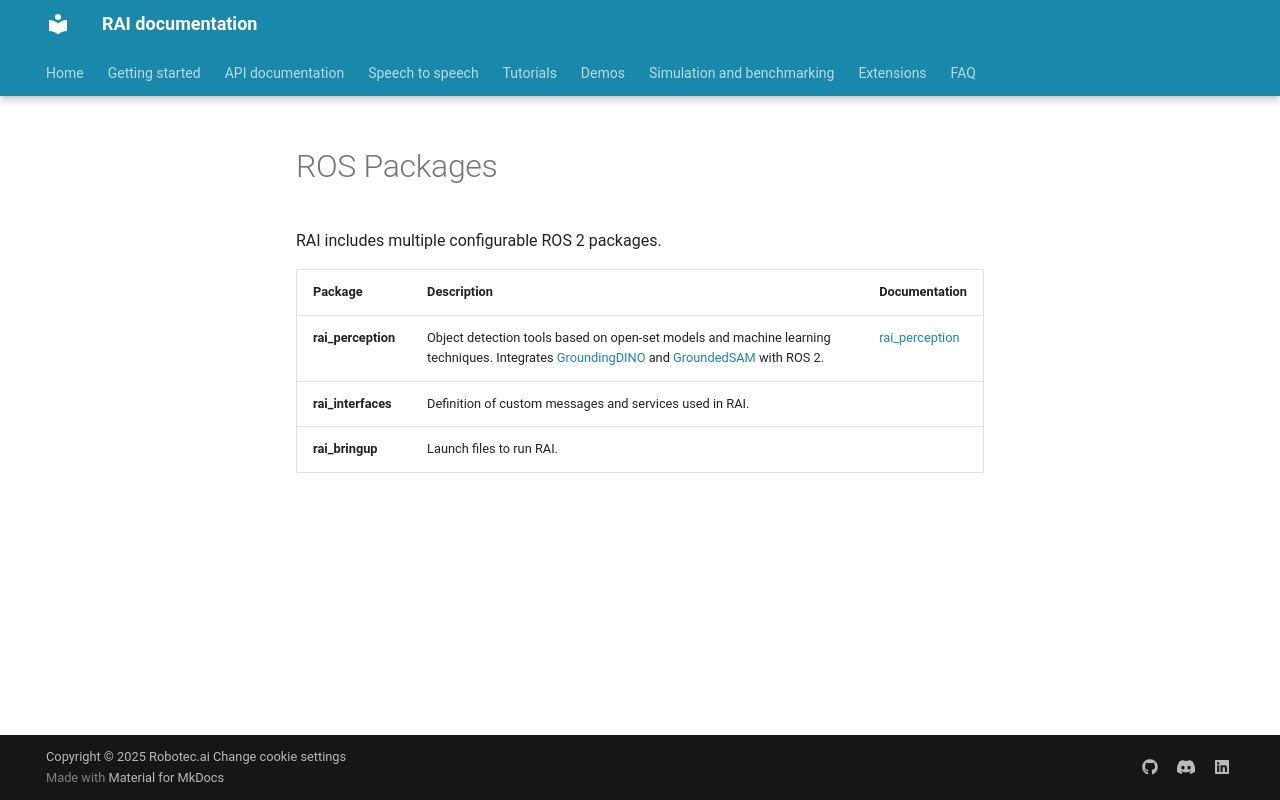

repository: RobotecAI/rai · page: ROS_2/ros_packages/index.html · generator: mkdocs

# ROS Packages

RAI includes multiple configurable ROS 2 packages.

| Package            | Description                                                                                                                                                                                                                                | Documentation                                 |
| ------------------ | ------------------------------------------------------------------------------------------------------------------------------------------------------------------------------------------------------------------------------------------ | --------------------------------------------- |
| **rai_perception** | Object detection tools based on open-set models and machine learning techniques. Integrates [GroundingDINO](https://github.com/IDEA-Research/GroundingDINO) and [GroundedSAM](https://github.com/IDEA-Research/Grounded-SAM-2) with ROS 2. | [rai_perception](../extensions/perception.md) |
| **rai_interfaces** | Definition of custom messages and services used in RAI.                                                                                                                                                                                    |                                               |
| **rai_bringup**    | Launch files to run RAI.                                                                                                                                                                                                                   |                                               |
